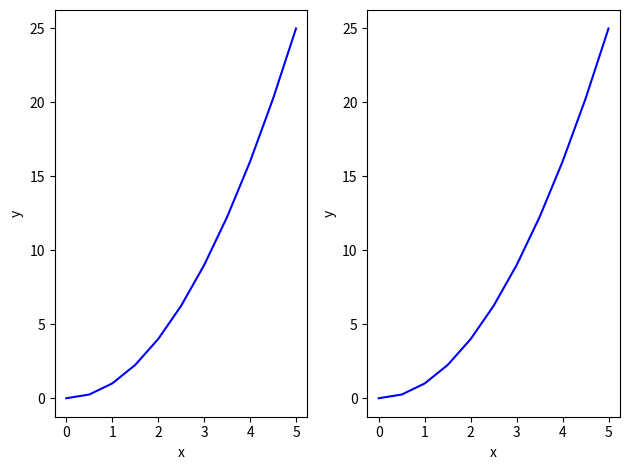

Here is the Python script that generated this plot:
import numpy as np
import matplotlib.pyplot as plt
x=np.linspace(0,5,11)
y=x**2

## Use similar to plt.figure() except use tuple unpacking to grab fig and axes
fig,axes=plt.subplots(nrows=1,ncols=2)

##since axes is iterable we can iterate

for ax in axes:
    ax.plot(x,y,'b')
    ax.set_xlabel('x')
    ax.set_ylabel('y')
plt.tight_layout()
fig.show()
